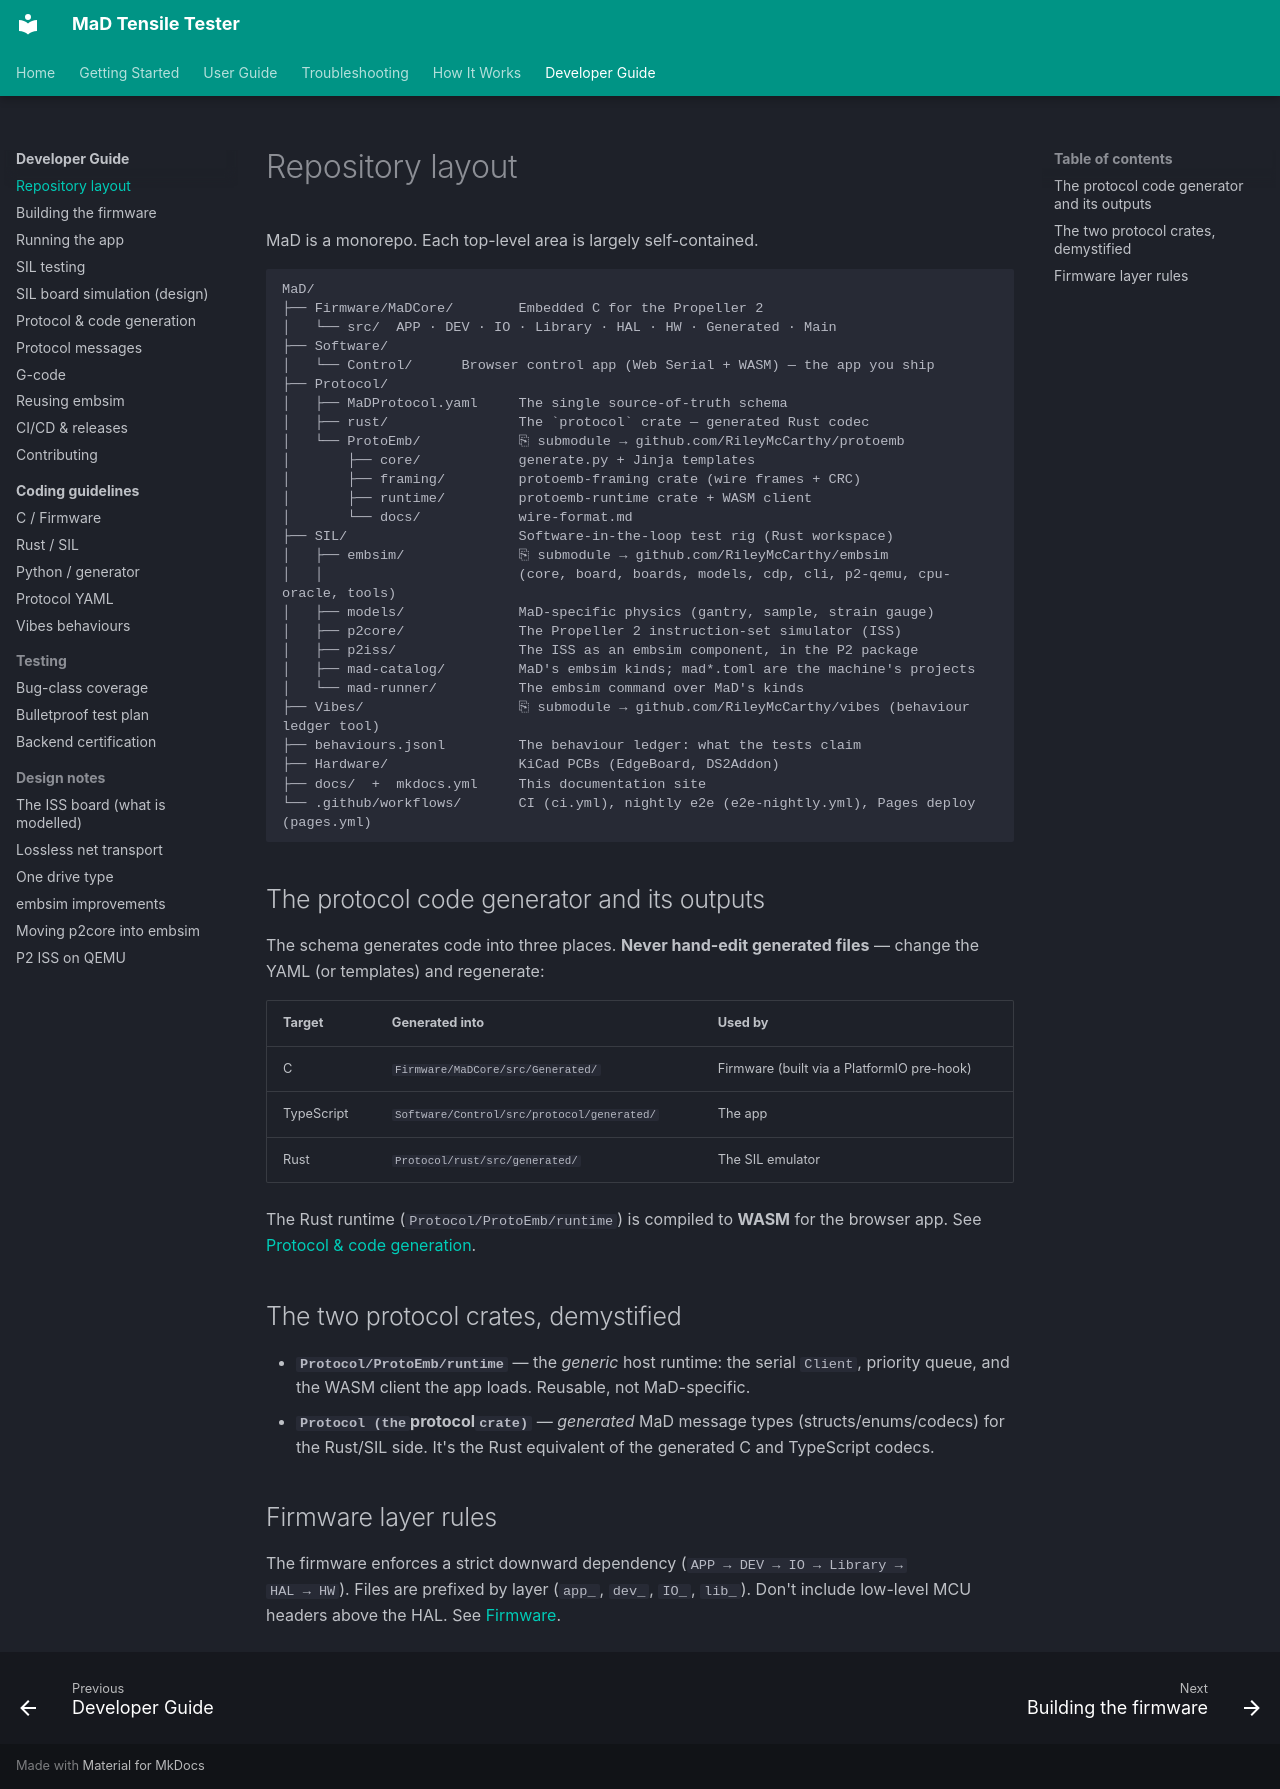

repository: RileyMcCarthy/MaD · page: dev/repo-layout/index.html · generator: mkdocs

# Repository layout

MaD is a monorepo. Each top-level area is largely self-contained.

```text
MaD/
├── Firmware/MaDCore/        Embedded C for the Propeller 2
│   └── src/  APP · DEV · IO · Library · HAL · HW · Generated · Main
├── Software/
│   └── Control/      Browser control app (Web Serial + WASM) — the app you ship
├── Protocol/
│   ├── MaDProtocol.yaml     The single source-of-truth schema
│   ├── rust/                The `protocol` crate — generated Rust codec
│   └── ProtoEmb/            ⎘ submodule → github.com/RileyMcCarthy/protoemb
│       ├── core/            generate.py + Jinja templates
│       ├── framing/         protoemb-framing crate (wire frames + CRC)
│       ├── runtime/         protoemb-runtime crate + WASM client
│       └── docs/            wire-format.md
├── SIL/                     Software-in-the-loop test rig (Rust workspace)
│   ├── embsim/              ⎘ submodule → github.com/RileyMcCarthy/embsim
│   │                        (core, board, boards, models, cdp, cli, p2-qemu, cpu-oracle, tools)
│   ├── models/              MaD-specific physics (gantry, sample, strain gauge)
│   ├── p2core/              The Propeller 2 instruction-set simulator (ISS)
│   ├── p2iss/               The ISS as an embsim component, in the P2 package
│   ├── mad-catalog/         MaD's embsim kinds; mad*.toml are the machine's projects
│   └── mad-runner/          The embsim command over MaD's kinds
├── Vibes/                   ⎘ submodule → github.com/RileyMcCarthy/vibes (behaviour ledger tool)
├── behaviours.jsonl         The behaviour ledger: what the tests claim
├── Hardware/                KiCad PCBs (EdgeBoard, DS2Addon)
├── docs/  +  mkdocs.yml     This documentation site
└── .github/workflows/       CI (ci.yml), nightly e2e (e2e-nightly.yml), Pages deploy (pages.yml)
```

## The protocol code generator and its outputs

The schema generates code into three places. **Never hand-edit generated files** —
change the YAML (or templates) and regenerate:

| Target | Generated into | Used by |
|---|---|---|
| C | `Firmware/MaDCore/src/Generated/` | Firmware (built via a PlatformIO pre-hook) |
| TypeScript | `Software/Control/src/protocol/generated/` | The app |
| Rust | `Protocol/rust/src/generated/` | The SIL emulator |

The Rust runtime (`Protocol/ProtoEmb/runtime`) is compiled to **WASM** for the
browser app. See [Protocol & code generation](protocol-codegen.md).

## The two protocol crates, demystified

- **`Protocol/ProtoEmb/runtime`** — the *generic* host runtime: the serial
  `Client`, priority queue, and the WASM client the app loads. Reusable, not
  MaD-specific.
- **`Protocol (the `protocol` crate)`** — *generated* MaD message types (structs/enums/codecs) for
  the Rust/SIL side. It's the Rust equivalent of the generated C and TypeScript
  codecs.

## Firmware layer rules

The firmware enforces a strict downward dependency (`APP → DEV → IO → Library →
HAL → HW`). Files are prefixed by layer (`app_`, `dev_`, `IO_`, `lib_`). Don't
include low-level MCU headers above the HAL. See [Firmware](../how-it-works/firmware.md).
